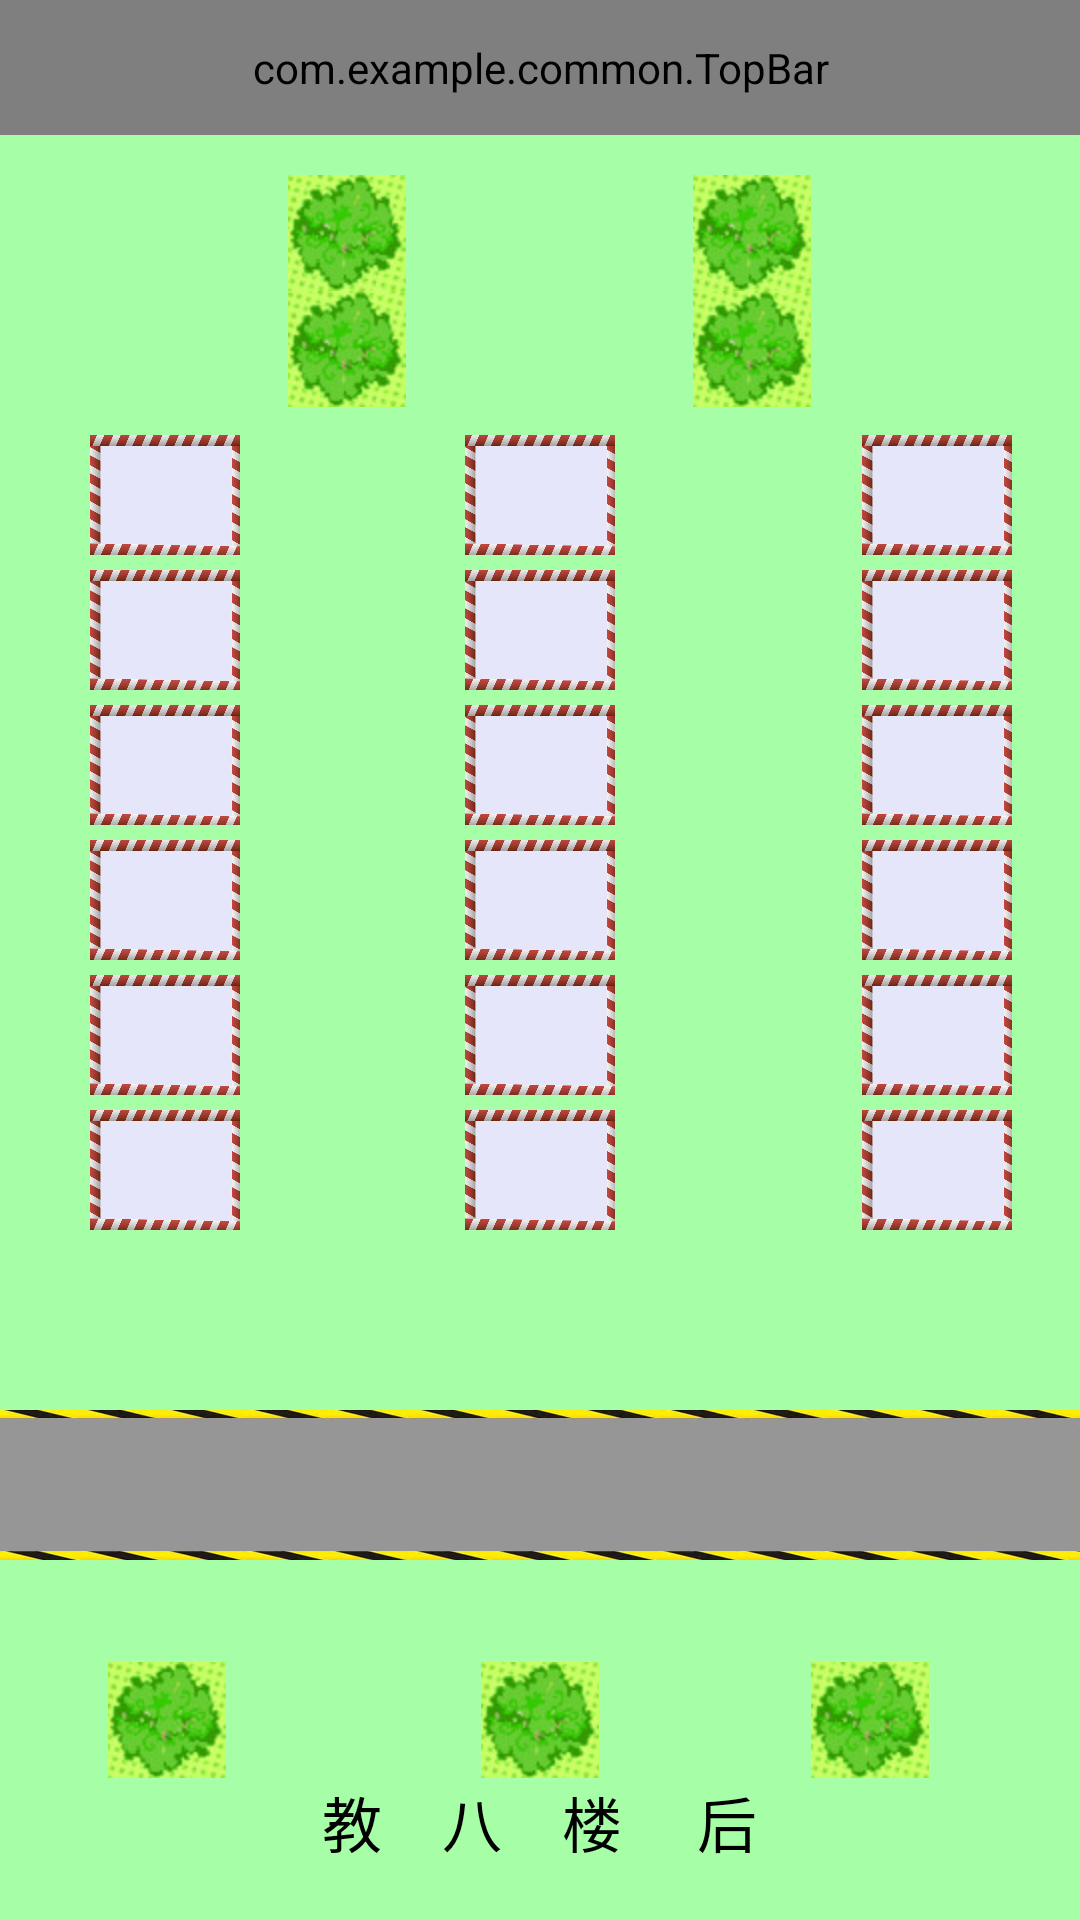

Here is an Android app screen rendered from its layout file. Give the layout XML and the strings, colors and styles it references.
<!-- AndroidManifest.xml: application theme AppTheme -->
<!-- res/layout/e.xml -->
<RelativeLayout xmlns:android="http://schemas.android.com/apk/res/android"
    xmlns:tools="http://schemas.android.com/tools"
    xmlns:custom="http://schemas.android.com/apk/res/com.example.supermap"
    android:layout_width="match_parent"
    android:layout_height="match_parent"
    android:background="#A6FFA6" >

    <com.example.common.TopBar
        android:id="@+id/topbar"
        android:layout_width="match_parent"
        android:layout_height="45dp"
        custom:leftBackground="@color/nav_bar_bg"
        custom:leftText="返回"
        custom:leftTextColor="#FFFFFF"
        custom:tittle="教八楼后侧停车场"
        custom:tittleTextColor="#FFFFFF"
        custom:tittleTextSize="6sp" >
    </com.example.common.TopBar>

    <LinearLayout
        android:id="@+id/road"
        android:layout_width="match_parent"
        android:layout_height="50dp"
        android:layout_alignParentBottom="true"
        android:layout_alignParentLeft="true"
        android:layout_marginBottom="120dp"
        android:background="@drawable/road_heng"
        android:orientation="horizontal" >
    </LinearLayout>

    <ImageView
        android:id="@+id/imageView1"
        android:layout_width="wrap_content"
        android:layout_height="wrap_content"
        android:layout_above="@+id/textView1"
        android:layout_marginRight="32dp"
        android:layout_toLeftOf="@+id/textView1"
        android:src="@drawable/shu" />

    <TextView
        android:id="@+id/textView1"
        android:layout_width="wrap_content"
        android:layout_height="wrap_content"
        android:layout_alignParentBottom="true"
        android:layout_centerHorizontal="true"
        android:layout_marginBottom="18dp"
        android:text="教    八    楼     后"
        android:textColor="@color/black"
        android:textSize="20dp" />

    <ImageView
        android:id="@+id/imageView2"
        android:layout_width="wrap_content"
        android:layout_height="wrap_content"
        android:layout_alignTop="@+id/imageView1"
        android:layout_centerHorizontal="true"
        android:src="@drawable/shu" />

    <ImageView
        android:id="@+id/imageView3"
        android:layout_width="wrap_content"
        android:layout_height="wrap_content"
        android:layout_alignTop="@+id/imageView2"
        android:layout_marginLeft="18dp"
        android:layout_toRightOf="@+id/textView1"
        android:src="@drawable/shu" />

    <LinearLayout
        android:id="@+id/linearLayout2"
        android:layout_width="wrap_content"
        android:layout_height="match_parent"
        android:layout_below="@+id/topbar"
        android:layout_marginBottom="140dp"
        android:layout_marginLeft="30dp"
        android:orientation="vertical" >

        <Button
            android:id="@+id/E01"
            android:layout_width="50dp"
            android:layout_height="40dp"
            android:layout_marginTop="100dp"
            android:background="@drawable/car_heng"
            />

        <Button
            android:id="@+id/E02"
            android:layout_width="50dp"
            android:layout_height="40dp"
            android:layout_marginTop="5dp"
            android:background="@drawable/car_heng"
            />

        <Button
            android:id="@+id/E03"
            android:layout_width="50dp"
            android:layout_height="40dp"
            android:layout_marginTop="5dp"
            android:background="@drawable/car_heng"
            />

        <Button
            android:id="@+id/E04"
            android:layout_width="50dp"
            android:layout_height="40dp"
            android:layout_marginTop="5dp"
            android:background="@drawable/car_heng"
           />

        <Button
            android:id="@+id/E05"
            android:layout_width="50dp"
            android:layout_height="40dp"
            android:layout_marginTop="5dp"
            android:background="@drawable/car_heng"
          />

        <Button
            android:id="@+id/E06"
            android:layout_width="50dp"
            android:layout_height="40dp"
            android:layout_marginTop="5dp"
            android:background="@drawable/car_heng"
            />
    </LinearLayout>

    <LinearLayout
        android:id="@+id/linearLayout1"
        android:layout_width="wrap_content"
        android:layout_height="match_parent"
        android:layout_below="@+id/topbar"
        android:layout_centerHorizontal="true"
        android:layout_marginBottom="140dp"
        android:orientation="vertical" >

        <Button
            android:id="@+id/E07"
            android:layout_width="50dp"
            android:layout_height="40dp"
            android:layout_marginTop="100dp"
            android:background="@drawable/car_heng"
            />

        <Button
            android:id="@+id/E08"
            android:layout_width="50dp"
            android:layout_height="40dp"
            android:layout_marginTop="5dp"
            android:background="@drawable/car_heng"
          />

        <Button
            android:id="@+id/E09"
            android:layout_width="50dp"
            android:layout_height="40dp"
            android:layout_marginTop="5dp"
            android:background="@drawable/car_heng"
           />

        <Button
            android:id="@+id/E10"
            android:layout_width="50dp"
            android:layout_height="40dp"
            android:layout_marginTop="5dp"
            android:background="@drawable/car_heng"
           />

        <Button
            android:id="@+id/E11"
            android:layout_width="50dp"
            android:layout_height="40dp"
            android:layout_marginTop="5dp"
            android:background="@drawable/car_heng"
            />

        <Button
            android:id="@+id/E12"
            android:layout_width="50dp"
            android:layout_height="40dp"
            android:layout_marginTop="5dp"
            android:background="@drawable/car_heng"
          />
    </LinearLayout>

    <LinearLayout
        android:id="@+id/linearLayout3"
        android:layout_width="wrap_content"
        android:layout_height="match_parent"
        android:layout_above="@+id/road"
        android:layout_alignLeft="@+id/imageView3"
        android:layout_below="@id/topbar"
        android:layout_marginLeft="17dp"
        android:orientation="vertical" >

        <Button
            android:id="@+id/E13"
            android:layout_width="50dp"
            android:layout_height="40dp"
            android:layout_marginTop="100dp"
            android:background="@drawable/car_heng"
           />

        <Button
            android:id="@+id/E14"
            android:layout_width="50dp"
            android:layout_height="40dp"
            android:layout_marginTop="5dp"
            android:background="@drawable/car_heng"
          />

        <Button
            android:id="@+id/E15"
            android:layout_width="50dp"
            android:layout_height="40dp"
            android:layout_marginTop="5dp"
            android:background="@drawable/car_heng"
         />

        <Button
            android:id="@+id/E16"
            android:layout_width="50dp"
            android:layout_height="40dp"
            android:layout_marginTop="5dp"
            android:background="@drawable/car_heng"
         />

        <Button
            android:id="@+id/E17"
            android:layout_width="50dp"
            android:layout_height="40dp"
            android:layout_marginTop="5dp"
            android:background="@drawable/car_heng"
            />

        <Button
            android:id="@+id/E18"
            android:layout_width="50dp"
            android:layout_height="40dp"
            android:layout_marginTop="5dp"
            android:background="@drawable/car_heng"
            />
    </LinearLayout>

    <ImageView
        android:id="@+id/imageView4"
        android:layout_width="wrap_content"
        android:layout_height="wrap_content"
        android:layout_alignTop="@+id/linearLayout2"
        android:layout_marginLeft="16dp"
        android:layout_marginTop="52dp"
        android:layout_toRightOf="@+id/linearLayout2"
        android:src="@drawable/shu" />

    <ImageView
        android:id="@+id/imageView5"
        android:layout_width="wrap_content"
        android:layout_height="wrap_content"
        android:layout_alignTop="@+id/imageView4"
        android:layout_toLeftOf="@+id/linearLayout3"
        android:src="@drawable/shu" />

    <ImageView
        android:id="@+id/imageView6"
        android:layout_width="wrap_content"
        android:layout_height="wrap_content"
        android:layout_above="@+id/imageView5"
        android:layout_alignLeft="@+id/imageView4"
        android:src="@drawable/shu" />

    <ImageView
        android:id="@+id/imageView7"
        android:layout_width="wrap_content"
        android:layout_height="wrap_content"
        android:layout_above="@+id/imageView5"
        android:layout_alignLeft="@+id/imageView5"
        android:src="@drawable/shu" />

</RelativeLayout>
<!-- resources referenced by this layout -->
<resources>
  <color name="black">#000000</color>
  <color name="nav_bar_bg">#036eb8</color>
  <!-- drawable car_heng: jpg bitmap (drawable-hdpi, 39794 bytes) -->
  <!-- drawable road_heng: jpg bitmap (drawable-hdpi, 26067 bytes) -->
  <!-- drawable shu: jpg bitmap (drawable-hdpi, 3265 bytes) -->
  <style name="AppTheme" parent="AppBaseTheme">
          
      </style>
  <style name="AppBaseTheme" parent="android:Theme.Light">
          
      </style>
</resources>
